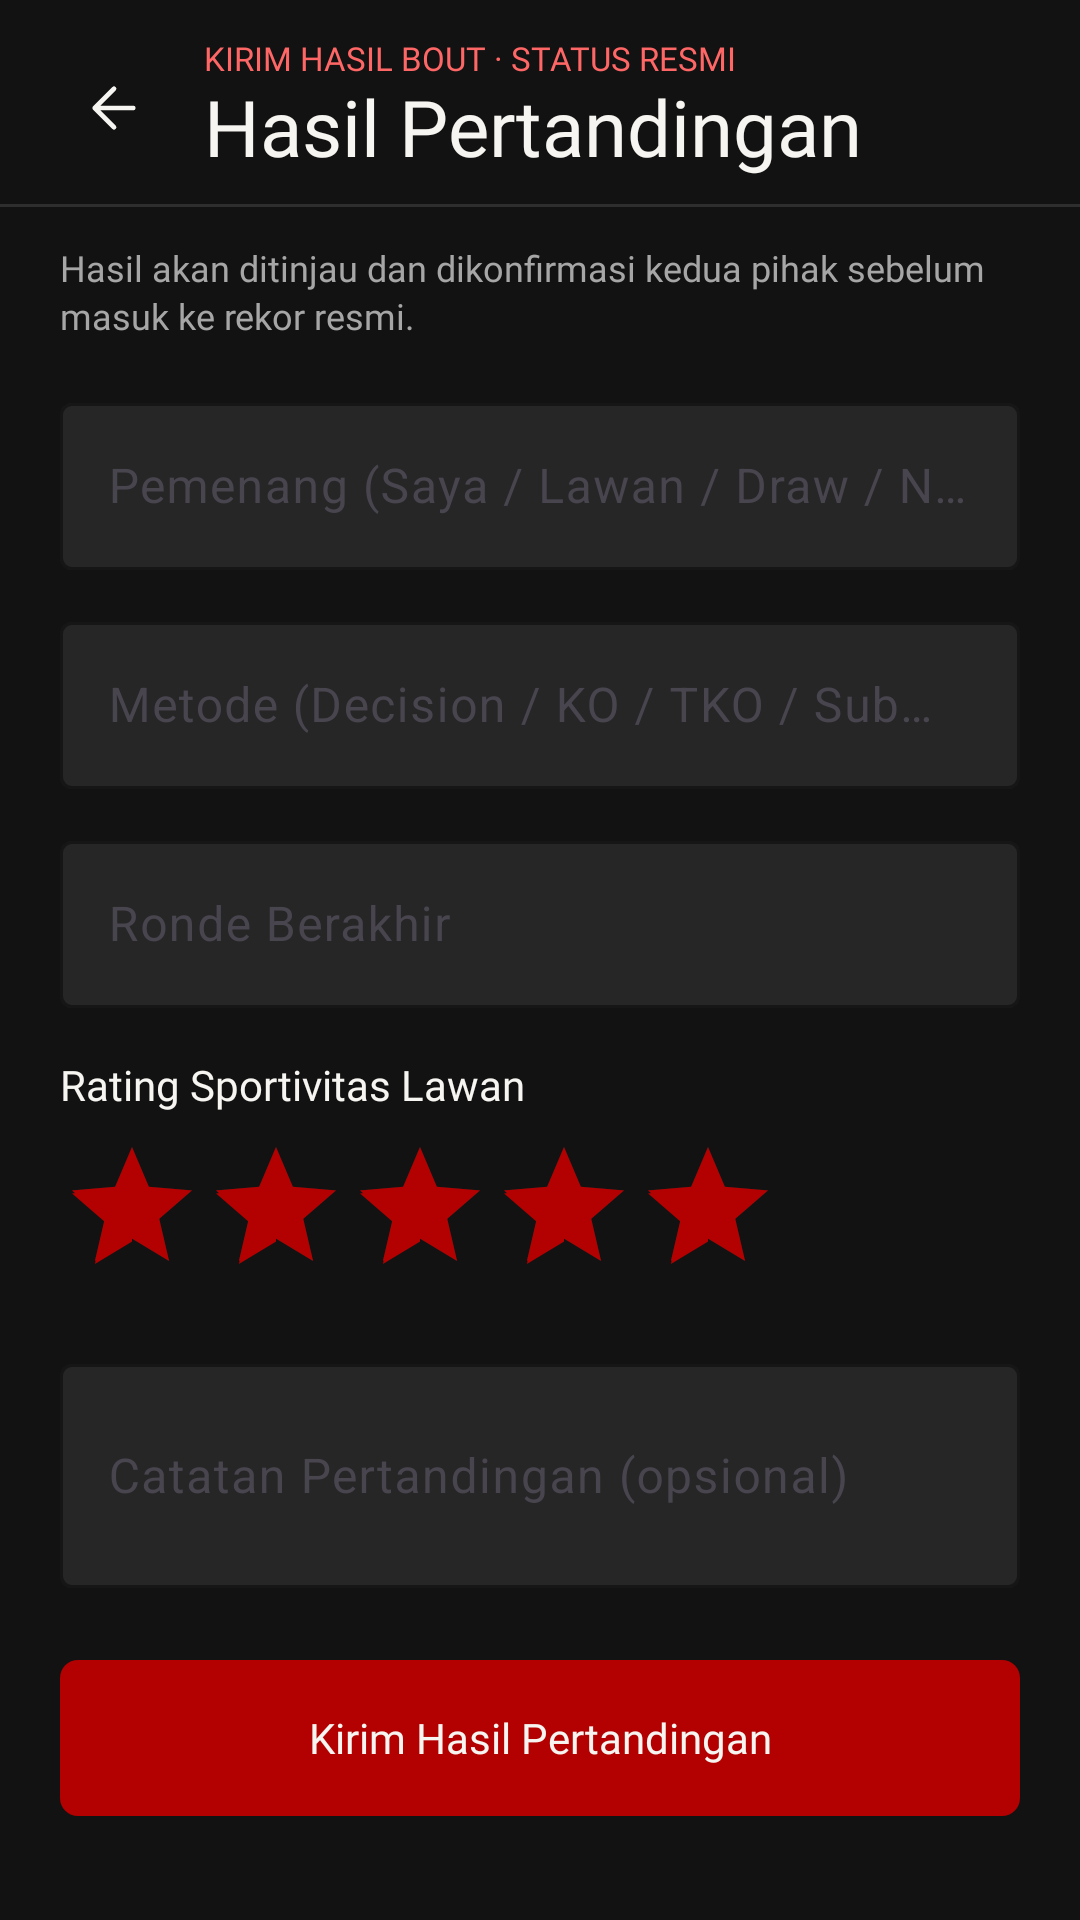

Layout XML and referenced resources for this Android screen:
<!-- AndroidManifest.xml: application theme Theme.BAKUPICAH -->
<!-- res/layout/activity_submit_result.xml -->
<?xml version="1.0" encoding="utf-8"?>
<LinearLayout xmlns:android="http://schemas.android.com/apk/res/android"
    xmlns:app="http://schemas.android.com/apk/res-auto"
    android:layout_width="match_parent"
    android:layout_height="match_parent"
    android:background="@color/bp_bg"
    android:orientation="vertical">

    
    <LinearLayout
        android:layout_width="match_parent"
        android:layout_height="wrap_content"
        android:minHeight="68dp"
        android:gravity="center_vertical"
        android:orientation="horizontal"
        android:paddingStart="16dp"
        android:paddingTop="12dp"
        android:paddingEnd="16dp"
        android:paddingBottom="8dp">

        <androidx.appcompat.widget.AppCompatImageButton
            android:id="@+id/btnBackResult"
            android:layout_width="44dp"
            android:layout_height="44dp"
            android:background="?attr/selectableItemBackgroundBorderless"
            android:contentDescription="Kembali"
            android:padding="11dp"
            android:scaleType="fitCenter"
            app:srcCompat="@drawable/bp_login_arrow_left" />

        <LinearLayout
            android:layout_width="0dp"
            android:layout_height="wrap_content"
            android:layout_marginStart="8dp"
            android:layout_weight="1"
            android:orientation="vertical">

            <com.google.android.material.textview.MaterialTextView
                style="@style/TextAppearance.BP.Login.Label"
                android:layout_width="wrap_content"
                android:layout_height="wrap_content"
                android:text="KIRIM HASIL BOUT · STATUS RESMI"
                android:textColor="@color/bp_login_accent"
                android:textSize="11sp"
                app:fontFamily="@font/inter_bold" />

            <com.google.android.material.textview.MaterialTextView
                style="@style/TextAppearance.BP.Login.Title"
                android:layout_width="wrap_content"
                android:layout_height="wrap_content"
                android:layout_marginTop="2dp"
                android:text="Hasil Pertandingan"
                android:textSize="26sp"
                app:lineHeight="28sp" />
        </LinearLayout>
    </LinearLayout>

    <View
        android:layout_width="match_parent"
        android:layout_height="1dp"
        android:background="@color/bp_border" />

    <ScrollView
        android:layout_width="match_parent"
        android:layout_height="0dp"
        android:layout_weight="1"
        android:clipToPadding="false"
        android:fillViewport="true"
        android:scrollbars="none">

        <LinearLayout
            android:layout_width="match_parent"
            android:layout_height="wrap_content"
            android:orientation="vertical"
            android:paddingStart="20dp"
            android:paddingTop="14dp"
            android:paddingEnd="20dp"
            android:paddingBottom="32dp">

            <com.google.android.material.textview.MaterialTextView
                style="@style/TextAppearance.BP.Login.Small"
                android:layout_width="match_parent"
                android:layout_height="wrap_content"
                android:text="Hasil akan ditinjau dan dikonfirmasi kedua pihak sebelum masuk ke rekor resmi."
                android:textColor="@color/bp_login_muted"
                android:textSize="12sp"
                app:lineHeight="16sp" />

            <com.google.android.material.textfield.TextInputLayout
                style="@style/Widget.BP.Field"
                android:layout_width="match_parent"
                android:layout_height="wrap_content"
                android:layout_marginTop="16dp"
                android:hint="Pemenang (Saya / Lawan / Draw / No Contest)">

                <com.google.android.material.textfield.TextInputEditText
                    android:id="@+id/etWinner"
                    android:layout_width="match_parent"
                    android:layout_height="wrap_content"
                    android:inputType="text"
                    android:textColor="@color/bp_login_text" />
            </com.google.android.material.textfield.TextInputLayout>

            <com.google.android.material.textfield.TextInputLayout
                style="@style/Widget.BP.Field"
                android:layout_width="match_parent"
                android:layout_height="wrap_content"
                android:layout_marginTop="12dp"
                android:hint="Metode (Decision / KO / TKO / Submission / DSQ)">

                <com.google.android.material.textfield.TextInputEditText
                    android:id="@+id/etMethod"
                    android:layout_width="match_parent"
                    android:layout_height="wrap_content"
                    android:inputType="text"
                    android:textColor="@color/bp_login_text" />
            </com.google.android.material.textfield.TextInputLayout>

            <com.google.android.material.textfield.TextInputLayout
                style="@style/Widget.BP.Field"
                android:layout_width="match_parent"
                android:layout_height="wrap_content"
                android:layout_marginTop="12dp"
                android:hint="Ronde Berakhir">

                <com.google.android.material.textfield.TextInputEditText
                    android:id="@+id/etRound"
                    android:layout_width="match_parent"
                    android:layout_height="wrap_content"
                    android:inputType="number"
                    android:textColor="@color/bp_login_text" />
            </com.google.android.material.textfield.TextInputLayout>

            <com.google.android.material.textview.MaterialTextView
                style="@style/TextAppearance.BP.Login.Body"
                android:layout_width="wrap_content"
                android:layout_height="wrap_content"
                android:layout_marginTop="18dp"
                android:text="Rating Sportivitas Lawan"
                app:fontFamily="@font/inter_semibold" />

            <RatingBar
                android:id="@+id/ratingBar"
                android:layout_width="wrap_content"
                android:layout_height="wrap_content"
                android:layout_marginTop="8dp"
                android:numStars="5"
                android:rating="5"
                android:stepSize="1" />

            <com.google.android.material.textfield.TextInputLayout
                style="@style/Widget.BP.Field"
                android:layout_width="match_parent"
                android:layout_height="wrap_content"
                android:layout_marginTop="14dp"
                android:hint="Catatan Pertandingan (opsional)">

                <com.google.android.material.textfield.TextInputEditText
                    android:id="@+id/etNotes"
                    android:layout_width="match_parent"
                    android:layout_height="wrap_content"
                    android:inputType="textMultiLine"
                    android:minLines="2"
                    android:textColor="@color/bp_login_text" />
            </com.google.android.material.textfield.TextInputLayout>

            <com.google.android.material.button.MaterialButton
                android:id="@+id/btnSubmit"
                style="@style/Widget.BP.Login.Button"
                android:layout_width="match_parent"
                android:layout_height="52dp"
                android:layout_marginTop="24dp"
                android:text="Kirim Hasil Pertandingan" />
        </LinearLayout>
    </ScrollView>
</LinearLayout>
<!-- resources referenced by this layout -->
<resources>
  <color name="bp_bg">#FF121212</color>
  <color name="bp_border">#FF2E2E2E</color>
  <color name="bp_login_accent">#FF6666</color>
  <color name="bp_login_muted">#A6A6A6</color>
  <color name="bp_login_text">#F7F5F1</color>
  <!-- drawable bp_login_arrow_left (drawable) -->
  <?xml version="1.0" encoding="utf-8"?>
  <vector xmlns:android="http://schemas.android.com/apk/res/android"
      android:width="24dp"
      android:height="24dp"
      android:viewportWidth="24"
      android:viewportHeight="24">
      <path
          android:fillColor="@android:color/transparent"
          android:strokeColor="@color/bp_login_text"
          android:strokeWidth="1.7"
          android:strokeLineCap="round"
          android:strokeLineJoin="round"
          android:pathData="M19,12H5M12,5L5,12L12,19" />
  </vector>
  <style name="TextAppearance.BP.Login.Body" parent="TextAppearance.Material3.BodyMedium">
          <item name="fontFamily">@font/inter_regular</item>
          <item name="android:fontFamily">@font/inter_regular</item>
          <item name="android:textSize">14sp</item>
          <item name="android:textColor">@color/bp_login_text</item>
          <item name="android:includeFontPadding">false</item>
          <item name="android:letterSpacing">0</item>
      </style>
  <style name="TextAppearance.BP.Login.Label" parent="TextAppearance.BP.Login.Body">
          <item name="fontFamily">@font/inter_medium</item>
          <item name="android:fontFamily">@font/inter_medium</item>
          <item name="android:textSize">12sp</item>
          <item name="android:textColor">@color/bp_login_muted</item>
      </style>
  <style name="TextAppearance.BP.Login.Small" parent="TextAppearance.BP.Login.Body">
          <item name="android:textSize">12sp</item>
          <item name="android:textColor">@color/bp_login_muted</item>
      </style>
  <style name="TextAppearance.BP.Login.Title" parent="TextAppearance.BP.Login.Display">
          <item name="android:textSize">28sp</item>
      </style>
  <style name="Widget.BP.Field" parent="Widget.Material3.TextInputLayout.OutlinedBox">
          <item name="boxStrokeColor">@color/bp_border</item>
          <item name="hintTextColor">@color/bp_text_muted</item>
          <item name="boxBackgroundColor">@color/bp_surface2</item>
      </style>
  <style name="Theme.BAKUPICAH" parent="Theme.Material3.DayNight.NoActionBar">
          <item name="colorPrimary">@color/bp_blood</item>
          <item name="colorOnPrimary">@color/bp_white</item>
          <item name="colorSecondary">@color/bp_blood_bright</item>
          <item name="colorOnSecondary">@color/bp_white</item>
          <item name="android:colorBackground">@color/bp_bg</item>
          <item name="colorSurface">@color/bp_surface</item>
          <item name="colorOnSurface">@color/bp_text</item>
          <item name="colorError">@color/bp_danger</item>
          <item name="android:statusBarColor" tools:targetApi="l">@color/bp_bg</item>
          <item name="android:navigationBarColor" tools:targetApi="l">@color/bp_bg</item>
      </style>
  <style name="TextAppearance.BP.Login.Display" parent="TextAppearance.Material3.DisplaySmall">
          <item name="fontFamily">@font/barlow_condensed_bold</item>
          <item name="android:fontFamily">@font/barlow_condensed_bold</item>
          <item name="android:textSize">42sp</item>
          <item name="android:textColor">@color/bp_login_text</item>
          <item name="android:lineSpacingExtra">0dp</item>
          <item name="android:includeFontPadding">false</item>
          <item name="android:letterSpacing">0</item>
      </style>
  <color name="bp_text_muted">#FF9E9E9E</color>
  <color name="bp_surface2">#FF262626</color>
  <color name="bp_blood">#FF8A0303</color>
  <color name="bp_white">#FFFFFFFF</color>
  <color name="bp_blood_bright">#FFB30000</color>
  <color name="bp_surface">#FF1E1E1E</color>
  <color name="bp_text">#FFF5F5F5</color>
  <color name="bp_danger">#FFB30000</color>
</resources>
